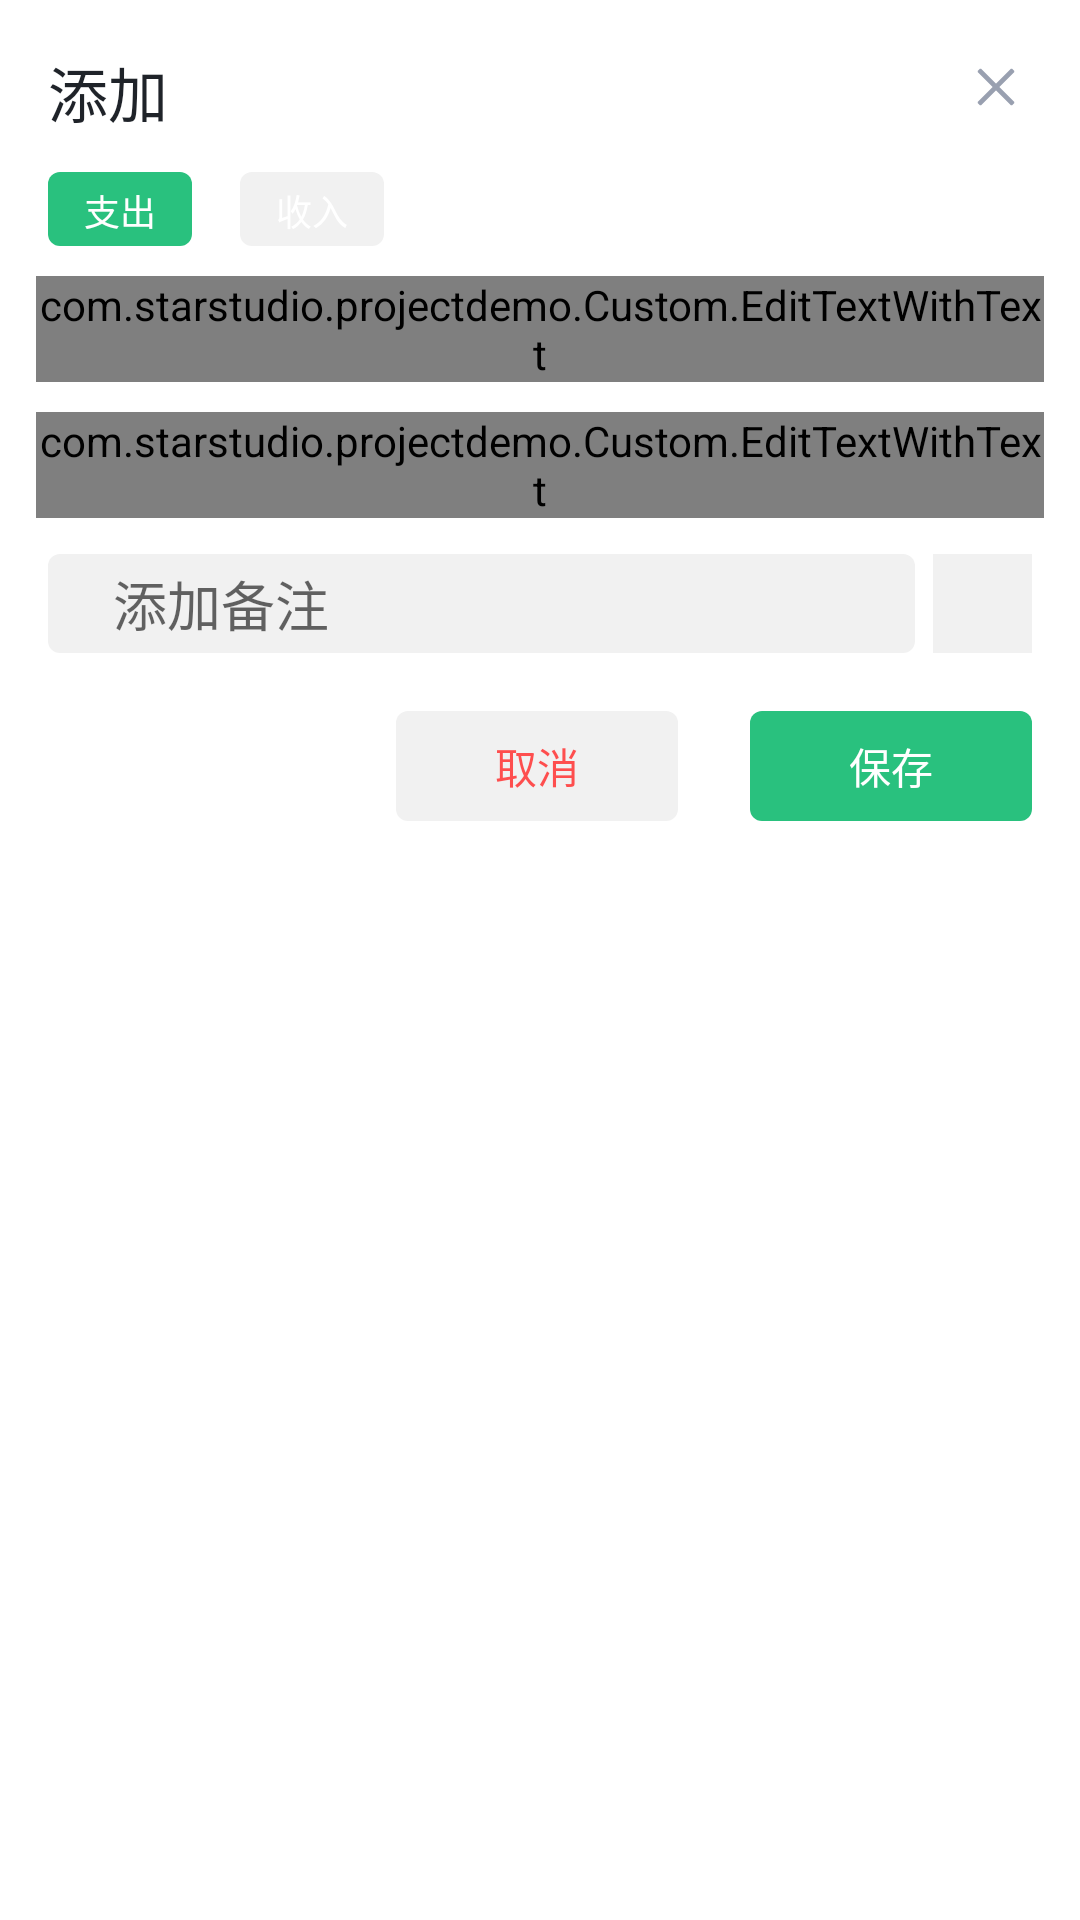

Here is an Android app screen rendered from its layout file. Give the layout XML and the strings, colors and styles it references.
<!-- AndroidManifest.xml: application theme Theme.ProjectDemo -->
<!-- res/layout/fragment_dialog_add_acco.xml -->
<?xml version="1.0" encoding="utf-8"?>

<LinearLayout xmlns:android="http://schemas.android.com/apk/res/android"
    xmlns:app="http://schemas.android.com/apk/res-auto"
    xmlns:tools="http://schemas.android.com/tools"
    android:layout_width="match_parent"
    android:layout_height="wrap_content"
    android:background="#FFFFFFFF"
    android:gravity="center_horizontal"
    android:orientation="vertical">

    <androidx.constraintlayout.widget.ConstraintLayout
        android:layout_width="match_parent"
        android:layout_height="wrap_content">

        <TextView
            android:id="@+id/tv_title"
            android:layout_width="wrap_content"
            android:layout_height="wrap_content"
            android:layout_marginStart="16dp"
            android:layout_marginTop="16dp"
            android:text="添加"
            android:textSize="20sp"
            android:textColor="#FF1F2329"
            app:layout_constraintStart_toStartOf="parent"
            app:layout_constraintTop_toTopOf="parent" />

        <ImageView
            android:id="@+id/iv_cancel"
            android:layout_width="wrap_content"
            android:layout_height="wrap_content"
            android:layout_marginTop="17dp"
            android:layout_marginEnd="16dp"
            android:padding="5dp"
            app:layout_constraintEnd_toEndOf="parent"
            app:layout_constraintTop_toTopOf="parent"
            app:srcCompat="@drawable/ic_acco_add_cancel" />

    </androidx.constraintlayout.widget.ConstraintLayout>

    <androidx.constraintlayout.widget.ConstraintLayout
        android:layout_width="match_parent"
        android:layout_height="wrap_content"
        android:layout_marginTop="12dp">

        <TextView
            android:id="@+id/tv_expense"
            android:layout_width="wrap_content"
            android:layout_height="wrap_content"
            android:layout_marginStart="16dp"
            android:background="@drawable/btn_acco_add_press"
            android:paddingLeft="12dp"
            android:paddingRight="12dp"
            android:paddingTop="4dp"
            android:paddingBottom="3dp"
            android:minWidth="0dp"
            android:minHeight="0dp"
            android:text="支出"
            android:textColor="#FFFFFFFF"
            android:textSize="12sp"
            android:clickable="true"
            app:layout_constraintBottom_toBottomOf="parent"
            app:layout_constraintStart_toStartOf="parent"
            app:layout_constraintTop_toTopOf="parent" />

        <TextView
            android:id="@+id/tv_income"
            android:layout_width="wrap_content"
            android:layout_height="wrap_content"
            android:layout_marginStart="16dp"
            android:background="@drawable/btn_selector_acco_add"
            android:paddingLeft="12dp"
            android:paddingRight="12dp"
            android:paddingTop="4dp"
            android:paddingBottom="3dp"
            android:minWidth="0dp"
            android:minHeight="0dp"
            android:text="收入"
            android:textColor="#FFFFFFFF"
            android:textSize="12sp"
            android:clickable="true"
            app:layout_constraintBottom_toBottomOf="parent"
            app:layout_constraintStart_toEndOf="@+id/tv_expense"
            app:layout_constraintTop_toTopOf="parent" />
    </androidx.constraintlayout.widget.ConstraintLayout>

    <com.starstudio.projectdemo.Custom.EditTextWithText
        android:id="@+id/et_kind"
        android:layout_width="match_parent"
        android:layout_height="wrap_content"
        android:layout_marginTop="10dp"
        android:layout_marginLeft="12dp"
        android:layout_marginRight="12dp"
        android:hint="选择种类"
        android:gravity="center|left"
        android:focusable="false"
        android:focusableInTouchMode="false"
        android:cursorVisible="false"/>

    <com.starstudio.projectdemo.Custom.EditTextWithText
        android:id="@+id/et_money"
        android:layout_width="match_parent"
        android:layout_height="wrap_content"
        android:layout_marginTop="10dp"
        android:layout_marginLeft="12dp"
        android:layout_marginRight="12dp"
        android:hint="                  填写金额" />

    <LinearLayout
        android:layout_width="match_parent"
        android:layout_height="wrap_content"
        android:orientation="horizontal"
        android:layout_marginTop="12dp">

        <EditText
            android:id="@+id/et_comment"
            android:layout_width="0dp"
            android:layout_height="match_parent"
            android:layout_weight="1"
            android:layout_marginLeft="16dp"
            android:background="@drawable/et_acco_add_comment"
            android:inputType="text"
            android:maxLines="1"
            android:hint="     添加备注"/>

        <ImageView
            android:id="@+id/iv_voice_add"
            android:layout_width="33dp"
            android:layout_height="33dp"
            android:scaleType="center"
            android:layout_marginRight="16dp"
            android:layout_marginLeft="6dp"
            android:src="@mipmap/add_voice"
            android:background="#FFF1F1F1"/>

    </LinearLayout>

    <androidx.constraintlayout.widget.ConstraintLayout
        android:layout_width="match_parent"
        android:layout_height="80dp">

        <TextView
            android:id="@+id/tv_cancel"
            android:layout_width="wrap_content"
            android:layout_height="wrap_content"
            android:layout_marginEnd="24dp"
            android:layout_marginBottom="24dp"
            android:text="取消"
            android:textSize="14sp"
            android:textColor="#E8FF3E3E"
            android:minHeight="0dp"
            android:minWidth="0dp"
            android:paddingLeft="33dp"
            android:paddingRight="33dp"
            android:paddingTop="8dp"
            android:paddingBottom="8dp"
            android:background="@drawable/btn_acco_add"
            android:clickable="true"
            app:layout_constraintBottom_toBottomOf="parent"
            app:layout_constraintEnd_toStartOf="@+id/tv_save" />

        <TextView
            android:id="@+id/tv_save"
            android:layout_width="wrap_content"
            android:layout_height="wrap_content"
            android:layout_marginEnd="16dp"
            android:layout_marginBottom="24dp"
            android:text="保存"
            android:textSize="14sp"
            android:textColor="#FFFFFFFF"
            android:minHeight="0dp"
            android:minWidth="0dp"
            android:paddingLeft="33dp"
            android:paddingRight="33dp"
            android:paddingTop="8dp"
            android:paddingBottom="8dp"
            android:background="@drawable/btn_acco_add_press"
            android:clickable="true"
            app:layout_constraintBottom_toBottomOf="parent"
            app:layout_constraintEnd_toEndOf="parent" />
    </androidx.constraintlayout.widget.ConstraintLayout>

</LinearLayout>
<!-- resources referenced by this layout -->
<resources>
  <!-- drawable btn_acco_add (drawable) -->
  <?xml version="1.0" encoding="utf-8"?>
  
  <shape  xmlns:android="http://schemas.android.com/apk/res/android"
      android:shape="rectangle">
      <solid android:color="#fff1f1f1" />
      <corners android:topLeftRadius="4dp" android:topRightRadius="4dp" android:bottomLeftRadius="4dp" android:bottomRightRadius="4dp" />
  </shape >
  <!-- drawable btn_acco_add_press (drawable) -->
  <?xml version="1.0" encoding="utf-8"?>
  
  <shape  xmlns:android="http://schemas.android.com/apk/res/android"
      android:shape="rectangle">
      <solid android:color="#ff29c17e" />
      <corners android:topLeftRadius="4dp" android:topRightRadius="4dp" android:bottomLeftRadius="4dp" android:bottomRightRadius="4dp" />
  </shape >
  <!-- drawable btn_selector_acco_add (drawable) -->
  <?xml version="1.0" encoding="utf-8"?>
  
  <selector xmlns:android="http://schemas.android.com/apk/res/android">
      <item android:state_pressed="true"
          android:drawable="@drawable/btn_acco_add_press"/>
      <item android:state_pressed="false"
          android:drawable="@drawable/btn_acco_add"/>
  </selector>
  <!-- drawable et_acco_add_comment (drawable) -->
  <?xml version="1.0" encoding="utf-8"?>
  
  <shape xmlns:android="http://schemas.android.com/apk/res/android"
      android:shape="rectangle">
      <solid android:color="#fff1f1f1" />
      <corners android:topLeftRadius="4dp" android:topRightRadius="4dp" android:bottomLeftRadius="4dp" android:bottomRightRadius="4dp" />
  </shape>
  <!-- drawable ic_acco_add_cancel (drawable) -->
  <vector xmlns:android="http://schemas.android.com/apk/res/android"
      android:width="14dp"
      android:height="14dp"
      android:viewportWidth="1024"
      android:viewportHeight="1024">
    <path
        android:pathData="M867.65,951.3 L512,595.65l-355.65,355.65c-11.52,11.52 -30.27,11.52 -41.86,0L72.64,909.44c-11.52,-11.52 -11.52,-30.27 0,-41.86L428.35,512 72.64,156.35c-11.52,-11.52 -11.52,-30.27 0,-41.86l41.86,-41.86c11.52,-11.52 30.27,-11.52 41.86,0L512,428.29l355.65,-355.65c11.52,-11.52 30.27,-11.52 41.86,0l41.86,41.86c11.52,11.52 11.52,30.27 0,41.86L595.65,512l355.65,355.65c11.52,11.52 11.52,30.27 0,41.86l-41.86,41.86C897.98,962.88 879.17,962.88 867.65,951.3L867.65,951.3z"
        android:fillColor="#99A0B0"/>
  </vector>
  <style name="Theme.ProjectDemo" parent="Theme.MaterialComponents.DayNight.DarkActionBar">
          
          <item name="colorPrimary">#48D14D</item>
          <item name="colorPrimaryVariant">#48D14D</item>
          <item name="colorOnPrimary">@color/white</item>
          
          <item name="colorSecondary">@color/teal_200</item>
          <item name="colorSecondaryVariant">@color/teal_700</item>
          <item name="colorOnSecondary">@color/black</item>
          
          <item name="android:statusBarColor" tools:targetApi="l">?attr/colorPrimaryVariant</item>
          
      </style>
  <color name="white">#FFFFFFFF</color>
  <color name="teal_200">#FF03DAC5</color>
  <color name="teal_700">#FF018786</color>
  <color name="black">#FF000000</color>
</resources>
